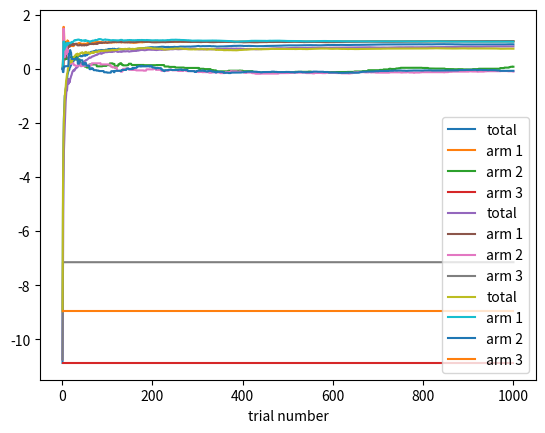

Python code for this plot:
import numpy as np
import matplotlib.pyplot as plt
import math

class SoftmaxLearning:
    def __init__(self, n_trials, n_actions, temperature):
        self.policy = np.zeros(n_actions)
        self.number_of_times_arm_was_choosen = np.zeros(n_actions) 
        self.arm_totals = np.zeros(n_actions) 
        self.Q = np.zeros(n_actions)
        self.n_actions = n_actions
        self.n_trials = n_trials 
        self.temperature = temperature
        
    def generate_reward(self, arm_number):
        if arm_number == 0:
            return np.random.normal(1, 0.5, 1)[0]
        if arm_number == 1:
            return np.random.normal(0, 1, 1)[0]
        if arm_number == 2:
            return np.random.normal(-2, 10, 1)[0]
        
    def pick_an_arm(self):
        random_value = np.random.random()
        if random_value < self.policy[0]:
            return 0
        if random_value < self.policy[0]+self.policy[1]:
            return 1
        return 2
        
    def get_reward(self, arm_number):
        return self.generate_reward(arm_number)
    
    def update_policy(self):
        sigma_value = 0
        for ar in range(self.n_actions):
            sigma_value += math.exp(self.Q[ar]/self.temperature)
            
        for ar in range(self.n_actions):
            self.policy[ar] = math.exp(self.Q[ar]/self.temperature)/sigma_value
    
    def update_value(self, choosen_arm, reward):
        lr = 1/self.number_of_times_arm_was_choosen[choosen_arm]
        self.Q[choosen_arm] = self.Q[choosen_arm]+lr*(reward - self.Q[choosen_arm])
        
    def plot(self, plot_data):
        plt.plot([x for x in range(1, self.n_trials+1)], plot_data['total'], label='total')
        plt.plot([x for x in range(1, self.n_trials+1)], plot_data['1'], label='arm 1')
        plt.plot([x for x in range(1, self.n_trials+1)], plot_data['2'], label='arm 2')
        plt.plot([x for x in range(1, self.n_trials+1)], plot_data['3'], label='arm 3')
        plt.legend()
        plt.xlabel('trial number')
        plt.show()
        
    def update_average_reward_values(self, plot_data):
        if not self.number_of_times_arm_was_choosen[0] == 0:
            plot_data['1'].append(self.arm_totals[0]/self.number_of_times_arm_was_choosen[0])
        else:
            plot_data['1'].append(0)
            
        if not self.number_of_times_arm_was_choosen[1] == 0:
            plot_data['2'].append(self.arm_totals[1]/self.number_of_times_arm_was_choosen[1])
        else:
            plot_data['2'].append(0)
                
        if not self.number_of_times_arm_was_choosen[2] == 0:
            plot_data['3'].append(self.arm_totals[2]/self.number_of_times_arm_was_choosen[2])
        else:
            plot_data['3'].append(0)
            
        return plot_data
        
    def train(self):
        average_reward = 0
        plot_data = {'total': [], '1': [], '2': [], '3': []}
        for i in range(1, self.n_trials+1):
            arm = self.pick_an_arm()
            self.update_policy()
            self.number_of_times_arm_was_choosen[arm] += 1
            reward = self.get_reward(arm)
            self.update_value(arm, reward)
            
            self.arm_totals[arm] += reward
            average_reward += reward 
            
            plot_data = self.update_average_reward_values(plot_data)
            plot_data['total'].append(average_reward/i)
        
        print('Policy:', self.policy)
        self.plot(plot_data)


def main():
    temps = [0.5, 0.7, 0.9]
    number_of_trials = 1000

    for t in temps:
        sfl = SoftmaxLearning(number_of_trials, 3, t)
        print('temperature = '+str(t))
        sfl.train()
        print('------------------- (:) -------------------')

if __name__ == '__main__':
    main()